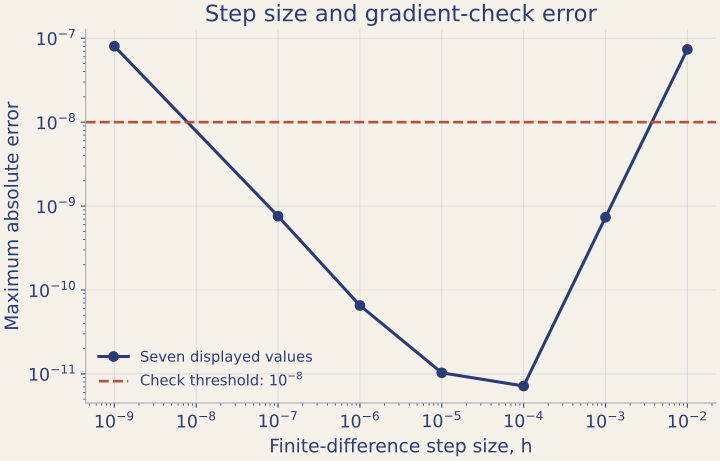

The file beside this chart, header and first rows:
h, max_absolute_error, max_relative_error, displayed_verdict
0.01, 7.351e-08, 6.888e-06, FAIL
0.001, 7.351e-10, 6.889e-08, PASS
0.0001, 7.171e-12, 9.332e-08, PASS
1e-05, 1.03e-11, 1.858e-07, PASS
1e-06, 6.535e-11, 5.733e-06, PASS
1e-07, 7.568e-10, 7.971e-05, PASS
1e-09, 8.026e-08, 0.0007274, FAIL
